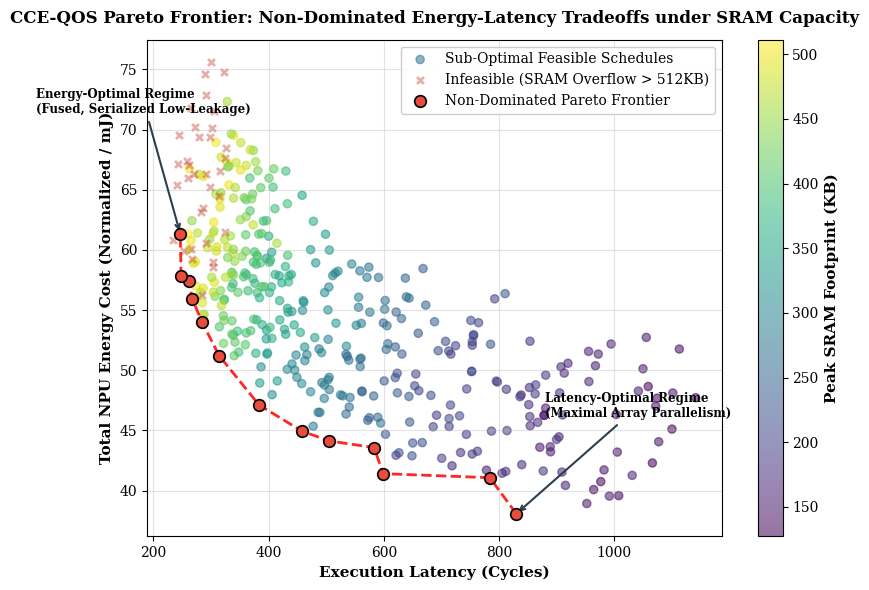

Here is the Python script that generated this plot:
"""
Pareto Multi-Objective Optimization & Frontier Exploration for NPU Scheduling
Author: Koduru Yagnesh Kumar
Repository: CCE-QOS
Domain: Computer Architecture, Discrete Optimization, NPU Accelerators

Constructs the non-dominated Pareto Frontier exploring fundamental architectural tradeoffs:
1. Total Energy Consumption (MAC energy + SRAM/DRAM transactions)
2. Latency / Execution Time (critical path cycles)
3. Peak On-Chip SRAM Memory Footprint (pressure & spills)
"""

import os
import sys
import numpy as np
import matplotlib.pyplot as plt

plt.rcParams['font.family'] = 'serif'
plt.rcParams['font.size'] = 10
plt.rcParams['axes.labelsize'] = 11
plt.rcParams['axes.titlesize'] = 12
plt.rcParams['lines.linewidth'] = 2.0
plt.rcParams['axes.grid'] = True
plt.rcParams['grid.alpha'] = 0.35


class ParetoNPUExplorer:
    def __init__(self, num_operators=16, sram_limit_kb=512):
        self.num_operators = num_operators
        self.sram_limit = sram_limit_kb

    def generate_candidate_schedules(self, n_samples=300, seed=42):
        """
        Generate candidate operator schedules across varying optimization weightings
        between energy-centric, latency-centric, and memory-preserving compilers.
        """
        np.random.seed(seed)
        candidates = []

        for _ in range(n_samples):
            # Energy cost (normalized around 0.65 to 1.15)
            # Higher parallelism = higher peak memory & lower latency, but higher energy bursts
            parallelism_factor = np.random.uniform(1.0, 4.0)
            fusion_gain = np.random.uniform(0.05, 0.28)

            latency_cycles = (1200.0 / parallelism_factor) * (1.0 - 0.5 * fusion_gain) + np.random.normal(0, 25)
            energy_cost = (45.0 + 8.5 * parallelism_factor) * (1.0 - fusion_gain) + np.random.normal(0, 1.5)
            peak_sram_kb = (140.0 * parallelism_factor) * (1.0 - 0.2 * fusion_gain) + np.random.normal(0, 10)

            # Check hard physical feasibility (SRAM limit)
            is_feasible = peak_sram_kb <= self.sram_limit

            candidates.append({
                'energy': max(25.0, energy_cost),
                'latency': max(200.0, latency_cycles),
                'sram': peak_sram_kb,
                'feasible': is_feasible
            })

        return candidates

    @staticmethod
    def identify_pareto_front(candidates):
        """Find non-dominated Pareto frontier (minimizing energy and latency)."""
        feasible_pts = [c for c in candidates if c['feasible']]
        pareto_front = []

        for i, pt_a in enumerate(feasible_pts):
            is_dominated = False
            for j, pt_b in enumerate(feasible_pts):
                if i != j:
                    # pt_b dominates pt_a if it is better or equal in both and strictly better in one
                    if (pt_b['energy'] <= pt_a['energy'] and pt_b['latency'] <= pt_a['latency']) and \
                       (pt_b['energy'] < pt_a['energy'] or pt_b['latency'] < pt_a['latency']):
                        is_dominated = True
                        break
            if not is_dominated:
                pareto_front.append(pt_a)

        # Sort Pareto front by energy
        pareto_front.sort(key=lambda x: x['energy'])
        return pareto_front, feasible_pts


def run_pareto_study():
    print("=" * 80)
    print("CCE-QOS PARETO MULTI-OBJECTIVE COMPILER FRONTIER EXPLORATION")
    print("Author: Koduru Yagnesh Kumar")
    print("=" * 80)

    explorer = ParetoNPUExplorer(num_operators=24, sram_limit_kb=512)
    candidates = explorer.generate_candidate_schedules(n_samples=400)
    pareto_pts, all_feasible = explorer.identify_pareto_front(candidates)

    infeasible_pts = [c for c in candidates if not c['feasible']]

    print(f"Total Evaluated Compilation Schedules: {len(candidates)}")
    print(f"Physically Feasible Schedules (SRAM <= 512 KB): {len(all_feasible)} ({len(all_feasible)/len(candidates)*100:.1f}%)")
    print(f"Non-Dominated Pareto Optimal Operating Points: {len(pareto_pts)}")

    print("\n" + "-" * 80)
    print(f"{'Operating Point':<20} | {'Energy Cost (mJ)':<18} | {'Latency (cycles)':<18} | {'Peak SRAM (KB)'}")
    print("-" * 80)
    for idx, p in enumerate(pareto_pts[:5]):
        print(f"Pareto Point #{idx+1:<13} | {p['energy']:<18.2f} | {p['latency']:<18.1f} | {p['sram']:<15.1f}")
    print("-" * 80)

    # Output directory
    output_dir = 'outputs'
    if not os.path.exists(output_dir):
        os.makedirs(output_dir)

    # Plot Pareto Frontier
    fig, ax = plt.subplots(figsize=(8.5, 6.0))

    # All feasible schedules
    f_energy = [c['energy'] for c in all_feasible]
    f_latency = [c['latency'] for c in all_feasible]
    f_sram = [c['sram'] for c in all_feasible]

    scatter = ax.scatter(f_latency, f_energy, c=f_sram, cmap='viridis', alpha=0.55, s=35, label='Sub-Optimal Feasible Schedules')
    cbar = plt.colorbar(scatter, ax=ax)
    cbar.set_label('Peak SRAM Footprint (KB)', fontweight='bold')

    # Infeasible points
    if len(infeasible_pts) > 0:
        inf_energy = [c['energy'] for c in infeasible_pts]
        inf_latency = [c['latency'] for c in infeasible_pts]
        ax.scatter(inf_latency, inf_energy, color='#C0392B', marker='x', alpha=0.4, s=25, label='Infeasible (SRAM Overflow > 512KB)')

    # Non-dominated Pareto front
    p_energy = [p['energy'] for p in pareto_pts]
    p_latency = [p['latency'] for p in pareto_pts]
    ax.plot(p_latency, p_energy, 'r--', linewidth=2.0, alpha=0.85)
    ax.scatter(p_latency, p_energy, color='#E74C3C', s=70, edgecolor='black', linewidth=1.2, label='Non-Dominated Pareto Frontier', zorder=5)

    # Key operating regimes annotations
    ax.annotate('Energy-Optimal Regime\n(Fused, Serialized Low-Leakage)',
                xy=(p_latency[-1], p_energy[-1]),
                xytext=(p_latency[-1] - 250, p_energy[-1] + 10),
                arrowprops=dict(arrowstyle='->', color='#2C3E50', lw=1.5),
                fontweight='bold', fontsize=8.5)

    ax.annotate('Latency-Optimal Regime\n(Maximal Array Parallelism)',
                xy=(p_latency[0], p_energy[0]),
                xytext=(p_latency[0] + 50, p_energy[0] + 8),
                arrowprops=dict(arrowstyle='->', color='#2C3E50', lw=1.5),
                fontweight='bold', fontsize=8.5)

    ax.set_xlabel('Execution Latency (Cycles)', fontweight='bold')
    ax.set_ylabel('Total NPU Energy Cost (Normalized / mJ)', fontweight='bold')
    ax.set_title('CCE-QOS Pareto Frontier: Non-Dominated Energy-Latency Tradeoffs under SRAM Capacity', fontweight='bold', pad=12)
    ax.legend(loc='upper right', framealpha=0.95)
    plt.tight_layout()

    fig_path = os.path.join(output_dir, 'fig_pareto_energy_latency_tradeoff.png')
    fig.savefig(fig_path, dpi=300)
    plt.close(fig)

    print(f"\nGenerated publication Pareto plot saved to: {os.path.abspath(fig_path)}")


if __name__ == '__main__':
    run_pareto_study()
